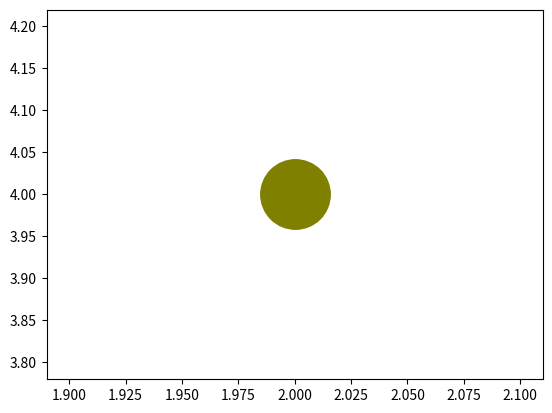

Write the Python code that produced this figure.
import numpy as np
import matplotlib.colors as mcolors
import matplotlib.pyplot as plt


def color_mix(c1, c2):
    return (np.array(c1) * 0.5) + (np.array(c2) * 0.5)


red = mcolors.to_rgb([1, 0, 0])
green = mcolors.to_rgb([0, 1, 0])
blue = mcolors.to_rgb([0, 0, 1])
mycolor = color_mix(red, green)
plt.plot(2, 4, 'o', color=mycolor, markersize=50)

# plt.show()
